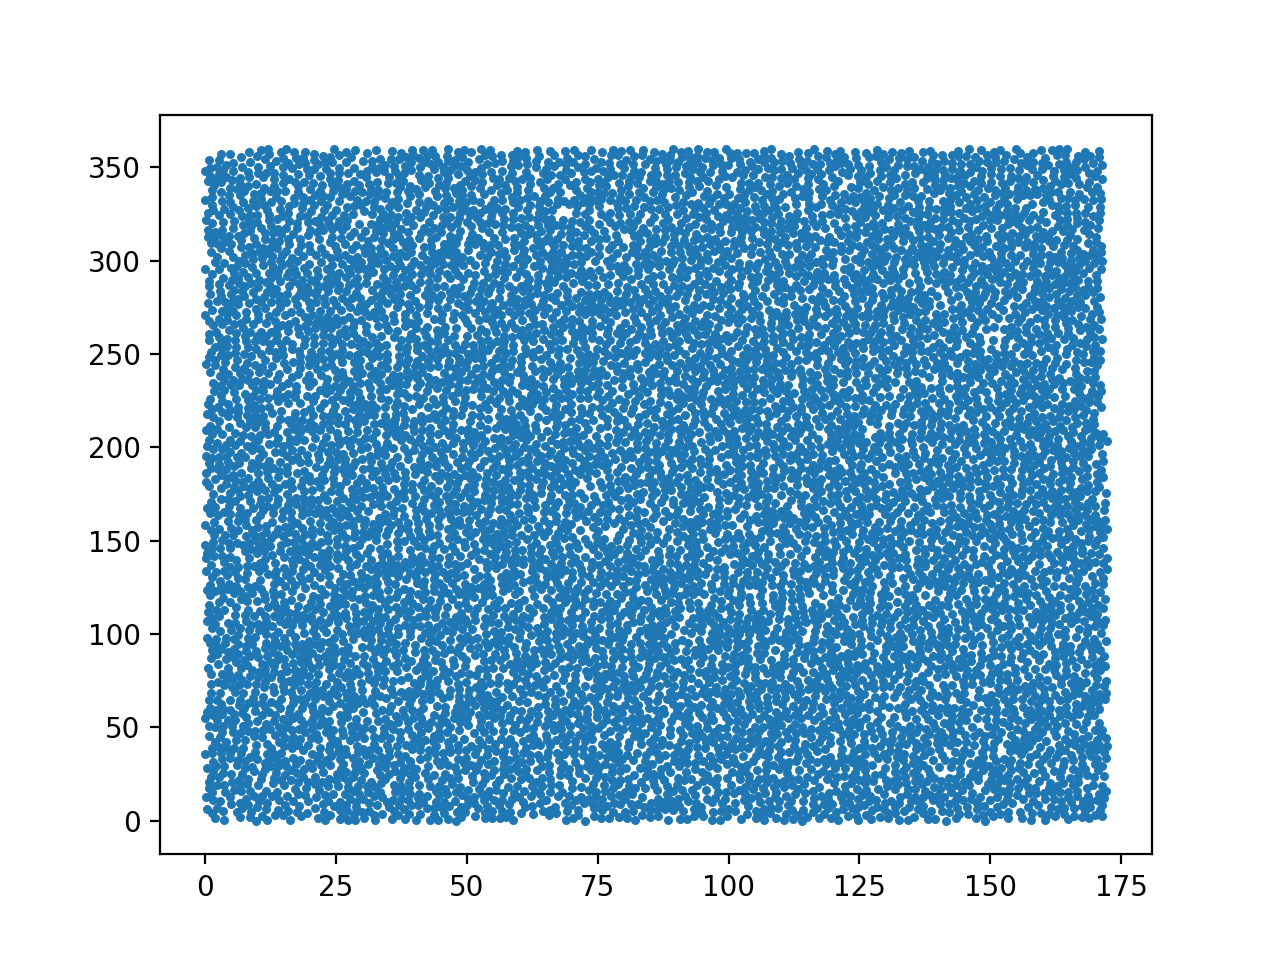

The data file committed next to this chart (first rows):
2.804310023784637451e-01, 6.265427112579345703e+00
1.763722747564315796e-01, 1.280733108520507812e+01
7.003811597824096680e-01, 1.759525108337402344e+01
7.887351512908935547e-01, 2.076758003234863281e+01
3.171922266483306885e-01, 2.849712371826171875e+01
9.481574408710002899e-03, 3.558355331420898438e+01
8.131704926490783691e-01, 4.554828643798828125e+01
6.684414148330688477e-01, 5.084661483764648438e+01
4.164271056652069092e-02, 5.525243377685546875e+01
4.032143056392669678e-01, 5.804235839843750000e+01
8.482844829559326172e-01, 6.479315948486328125e+01
5.220954418182373047e-01, 8.205501556396484375e+01
8.552567958831787109e-01, 9.522970581054687500e+01
2.909564077854156494e-01, 9.788334655761718750e+01
3.583905100822448730e-01, 1.068468551635742188e+02
5.710195302963256836e-01, 1.119898300170898438e+02
8.195980191230773926e-01, 1.154465560913085938e+02
2.889011204242706299e-01, 1.239063186645507812e+02
2.326047420501708984e-01, 1.339904327392578125e+02
2.166419327259063721e-01, 1.408231201171875000e+02
3.952123820781707764e-01, 1.437323455810546875e+02
5.221468210220336914e-02, 1.479536132812500000e+02
4.735947772860527039e-02, 1.584264221191406250e+02
3.693562746047973633e-01, 1.675170135498046875e+02
7.662501931190490723e-01, 1.792430419921875000e+02
2.650214135646820068e-01, 1.817248687744140625e+02
2.305441200733184814e-01, 1.861699371337890625e+02
7.547752261161804199e-01, 1.917719726562500000e+02
1.374271064996719360e-01, 1.954433593750000000e+02
3.544085621833801270e-01, 2.008817443847656250e+02
8.202711343765258789e-01, 2.038415374755859375e+02
1.481681317090988159e-01, 2.095015106201171875e+02
3.406475484371185303e-01, 2.178333129882812500e+02
5.348673462867736816e-01, 2.232521362304687500e+02
2.567951977252960205e-01, 2.449652709960937500e+02
7.886025309562683105e-01, 2.485229339599609375e+02
7.396004199981689453e-01, 2.573074951171875000e+02
7.766470909118652344e-01, 2.607851562500000000e+02
8.162015676498413086e-01, 2.675733642578125000e+02
7.313469052314758301e-02, 2.712038269042968750e+02
5.385431647300720215e-01, 2.773225097656250000e+02
7.861440777778625488e-01, 2.864989318847656250e+02
8.383788466453552246e-01, 2.892178344726562500e+02
8.388034254312515259e-02, 2.956581115722656250e+02
5.016388297080993652e-01, 3.125900573730468750e+02
5.880595445632934570e-01, 3.166741333007812500e+02
2.377675175666809082e-01, 3.216519775390625000e+02
4.983578324317932129e-01, 3.254096069335937500e+02
4.113489389419555664e-02, 3.325186767578125000e+02
5.425687432289123535e-01, 3.424986572265625000e+02
5.856522172689437866e-02, 3.481489562988281250e+02
7.674711942672729492e-01, 3.541700134277343750e+02
1.830134391784667969e+00, 1.419833421707153320e+00
1.323584794998168945e+00, 4.164064407348632812e+00
1.539664745330810547e+00, 1.132824516296386719e+01
1.291153669357299805e+00, 1.518334865570068359e+01
1.219249963760375977e+00, 2.341306495666503906e+01
1.501786708831787109e+00, 2.655076789855957031e+01
1.454114556312561035e+00, 3.142769241333007812e+01
1.358855485916137695e+00, 3.626661300659179688e+01
1.278351306915283203e+00, 3.902400588989257812e+01
... 9,939 more rows
